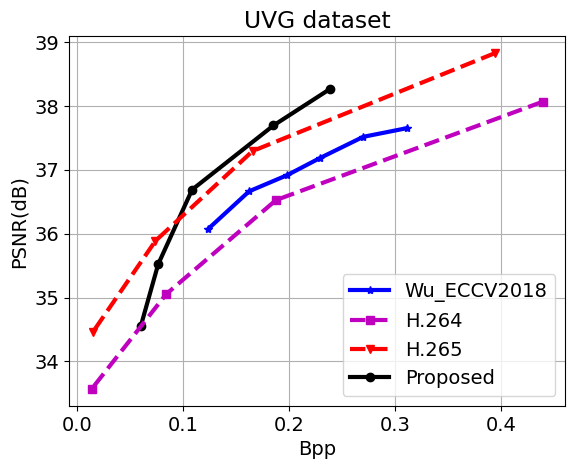

Source code (Python):
import matplotlib.pyplot as plt
import numpy as np
import matplotlib



font = {'family': 'Arial', 'weight': 'normal', 'size': 14}
matplotlib.rc('font', **font)
LineWidth = 3


bpp = [0.3113, 0.2699, 0.2290, 0.1983, 0.16239, 0.12377]
psnr = [37.6513, 37.5149, 37.1818, 36.9157, 36.6630, 36.0736]
cy, = plt.plot(bpp, psnr, "b-*", linewidth=LineWidth, label='Wu_ECCV2018')


psnr = [34.54747736, 35.52100014, 36.68785979, 37.69306177, 38.26703496]
bpp = [0.0601350119, 0.07662807143, 0.1085946071, 0.1853347262, 0.2388951667]
ours, = plt.plot(bpp, psnr, "k-o", linewidth=LineWidth, label='Proposed')


# Ours very fast
bpp = [0.4390169126, 0.187701634, 0.08420500256, 0.01396013948]
psnr = [38.06400364, 36.52492848, 35.05371762, 33.56996097]
h264_medium, = plt.plot(bpp, psnr, "m--s", linewidth=LineWidth, label='H.264')

bpp = [0.3945488049, 0.1656631906, 0.0740901838, 0.01525909631]
psnr = [38.82807785, 37.29259129, 35.88754733, 34.46536634]
h265_medium, = plt.plot(bpp, psnr, "r--v", linewidth=LineWidth, label='H.265')


plt.legend(handles=[cy, h264_medium, h265_medium, ours], loc=4)
plt.grid()
plt.xlabel('Bpp')
plt.ylabel('PSNR(dB)')
plt.title('UVG dataset')
plt.show()
plt.savefig('CY.png')
# plt.savefig('UVG_PSNR.eps', format='eps', dpi=300, bbox_inches='tight')
